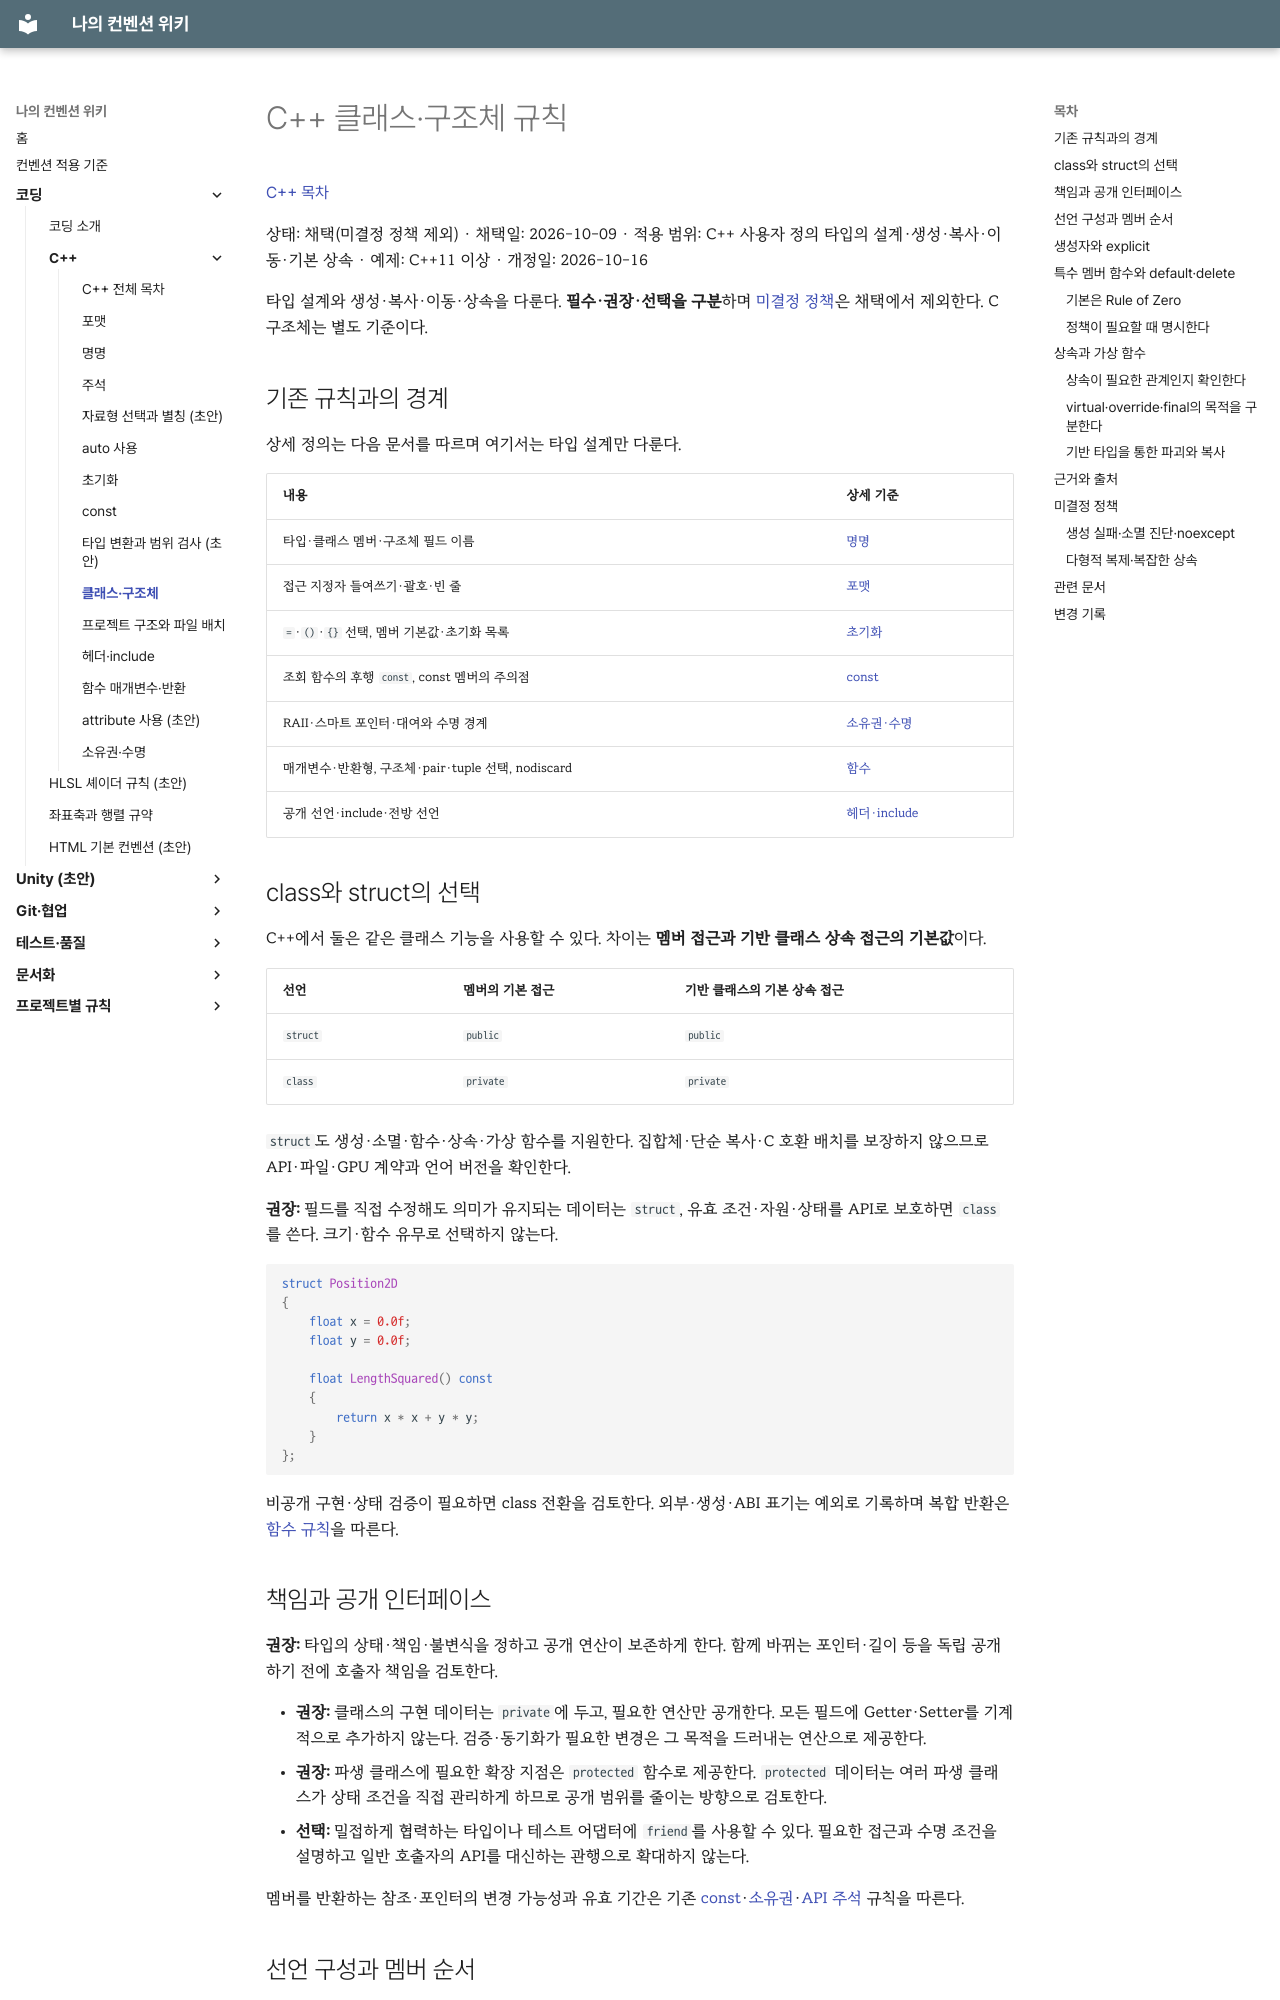

repository: rniman/convention · page: coding/cpp/classes/index.html · generator: mkdocs

# C++ 클래스·구조체 규칙

[C++ 목차](index.md)

상태: 채택(미결정 정책 제외) · 채택일: 2026-10-09 · 적용 범위: C++ 사용자 정의 타입의 설계·생성·복사·이동·기본 상속 · 예제: C++11 이상 · 개정일: 2026-10-16

타입 설계와 생성·복사·이동·상속을 다룬다. **필수·권장·선택을 구분**하며 [미결정 정책](#미결정-정책)은 채택에서 제외한다. C 구조체는 별도 기준이다.

## 기존 규칙과의 경계

상세 정의는 다음 문서를 따르며 여기서는 타입 설계만 다룬다.

| 내용 | 상세 기준 |
| --- | --- |
| 타입·클래스 멤버·구조체 필드 이름 | [명명](naming.md) |
| 접근 지정자 들여쓰기·괄호·빈 줄 | [포맷](formatting.md) |
| `=`·`()`·`{}` 선택, 멤버 기본값·초기화 목록 | [초기화](initialization.md#멤버의-기본값과-생성자-입력을-구분한다) |
| 조회 함수의 후행 `const`, const 멤버의 주의점 | [const](const.md) |
| RAII·스마트 포인터·대여와 수명 경계 | [소유권·수명](ownership.md) |
| 매개변수·반환형, 구조체·pair·tuple 선택, nodiscard | [함수](functions.md) |
| 공개 선언·include·전방 선언 | [헤더·include](headers.md) |

## class와 struct의 선택

C++에서 둘은 같은 클래스 기능을 사용할 수 있다. 차이는 **멤버 접근과 기반 클래스 상속 접근의 기본값**이다.

| 선언 | 멤버의 기본 접근 | 기반 클래스의 기본 상속 접근 |
| --- | --- | --- |
| `struct` | `public` | `public` |
| `class` | `private` | `private` |

`struct`도 생성·소멸·함수·상속·가상 함수를 지원한다. 집합체·단순 복사·C 호환 배치를 보장하지 않으므로 API·파일·GPU 계약과 언어 버전을 확인한다.

**권장:** 필드를 직접 수정해도 의미가 유지되는 데이터는 `struct`, 유효 조건·자원·상태를 API로 보호하면 `class`를 쓴다. 크기·함수 유무로 선택하지 않는다.

```cpp
struct Position2D
{
	float x = 0.0f;
	float y = 0.0f;

	float LengthSquared() const
	{
		return x * x + y * y;
	}
};
```

비공개 구현·상태 검증이 필요하면 class 전환을 검토한다. 외부·생성·ABI 표기는 예외로 기록하며 복합 반환은 [함수 규칙](functions.md#구조체와-pairtuple의-선택)을 따른다.

## 책임과 공개 인터페이스

**권장:** 타입의 상태·책임·불변식을 정하고 공개 연산이 보존하게 한다. 함께 바뀌는 포인터·길이 등을 독립 공개하기 전에 호출자 책임을 검토한다.

- **권장:** 클래스의 구현 데이터는 `private`에 두고, 필요한 연산만 공개한다. 모든 필드에 Getter·Setter를 기계적으로 추가하지 않는다. 검증·동기화가 필요한 변경은 그 목적을 드러내는 연산으로 제공한다.
- **권장:** 파생 클래스에 필요한 확장 지점은 `protected` 함수로 제공한다. `protected` 데이터는 여러 파생 클래스가 상태 조건을 직접 관리하게 하므로 공개 범위를 줄이는 방향으로 검토한다.
- **선택:** 밀접하게 협력하는 타입이나 테스트 어댑터에 `friend`를 사용할 수 있다. 필요한 접근과 수명 조건을 설명하고 일반 호출자의 API를 대신하는 관행으로 확대하지 않는다.

멤버를 반환하는 참조·포인터의 변경 가능성과 유효 기간은 기존 [const](const.md#매개변수와-멤버-함수)·[소유권](ownership.md#빌려-쓰는-참조와-포인터)·[API 주석](comments.md) 규칙을 따른다.

## 선언 구성과 멤버 순서

**권장:** `public → protected → private` 순서로 필요한 구역만 명시한다. 공개 데이터 구조체의 `public:`은 생략 가능하다. 구역은 모으되 가독성·도구상 필요하면 반복한다. 아래 순서보다 수명 의존성을 우선한다.

| 구역 | 권장 구성 순서 |
| --- | --- |
| `public` | 공개 중첩 타입·별칭 → 생성자·소멸자·복사·이동 → 필요한 정적 생성 함수 → 주요 API → 관련 조회·변경 함수·연산자 |
| `protected` | 파생 클래스에 제공하는 타입·확장 함수 |
| `private` | 내부 타입·보조 함수 → 멤버 데이터 |

알파벳순보다 호출 흐름·기능 묶음을 우선하고 형식용 API를 추가하지 않는다. 구조체는 데이터 의미 순서 뒤에 관련 함수를 묶는다.

**필수:** 선언 순서에 따른 초기화·역순 파괴와 의존성을 확인한다. **권장:** 수명을 만족시킨 뒤 역할별로 묶는다. 크기순 정렬은 기본이 아니며 배치 변경 시 ABI·외부 계약·측정을 확인한다.
